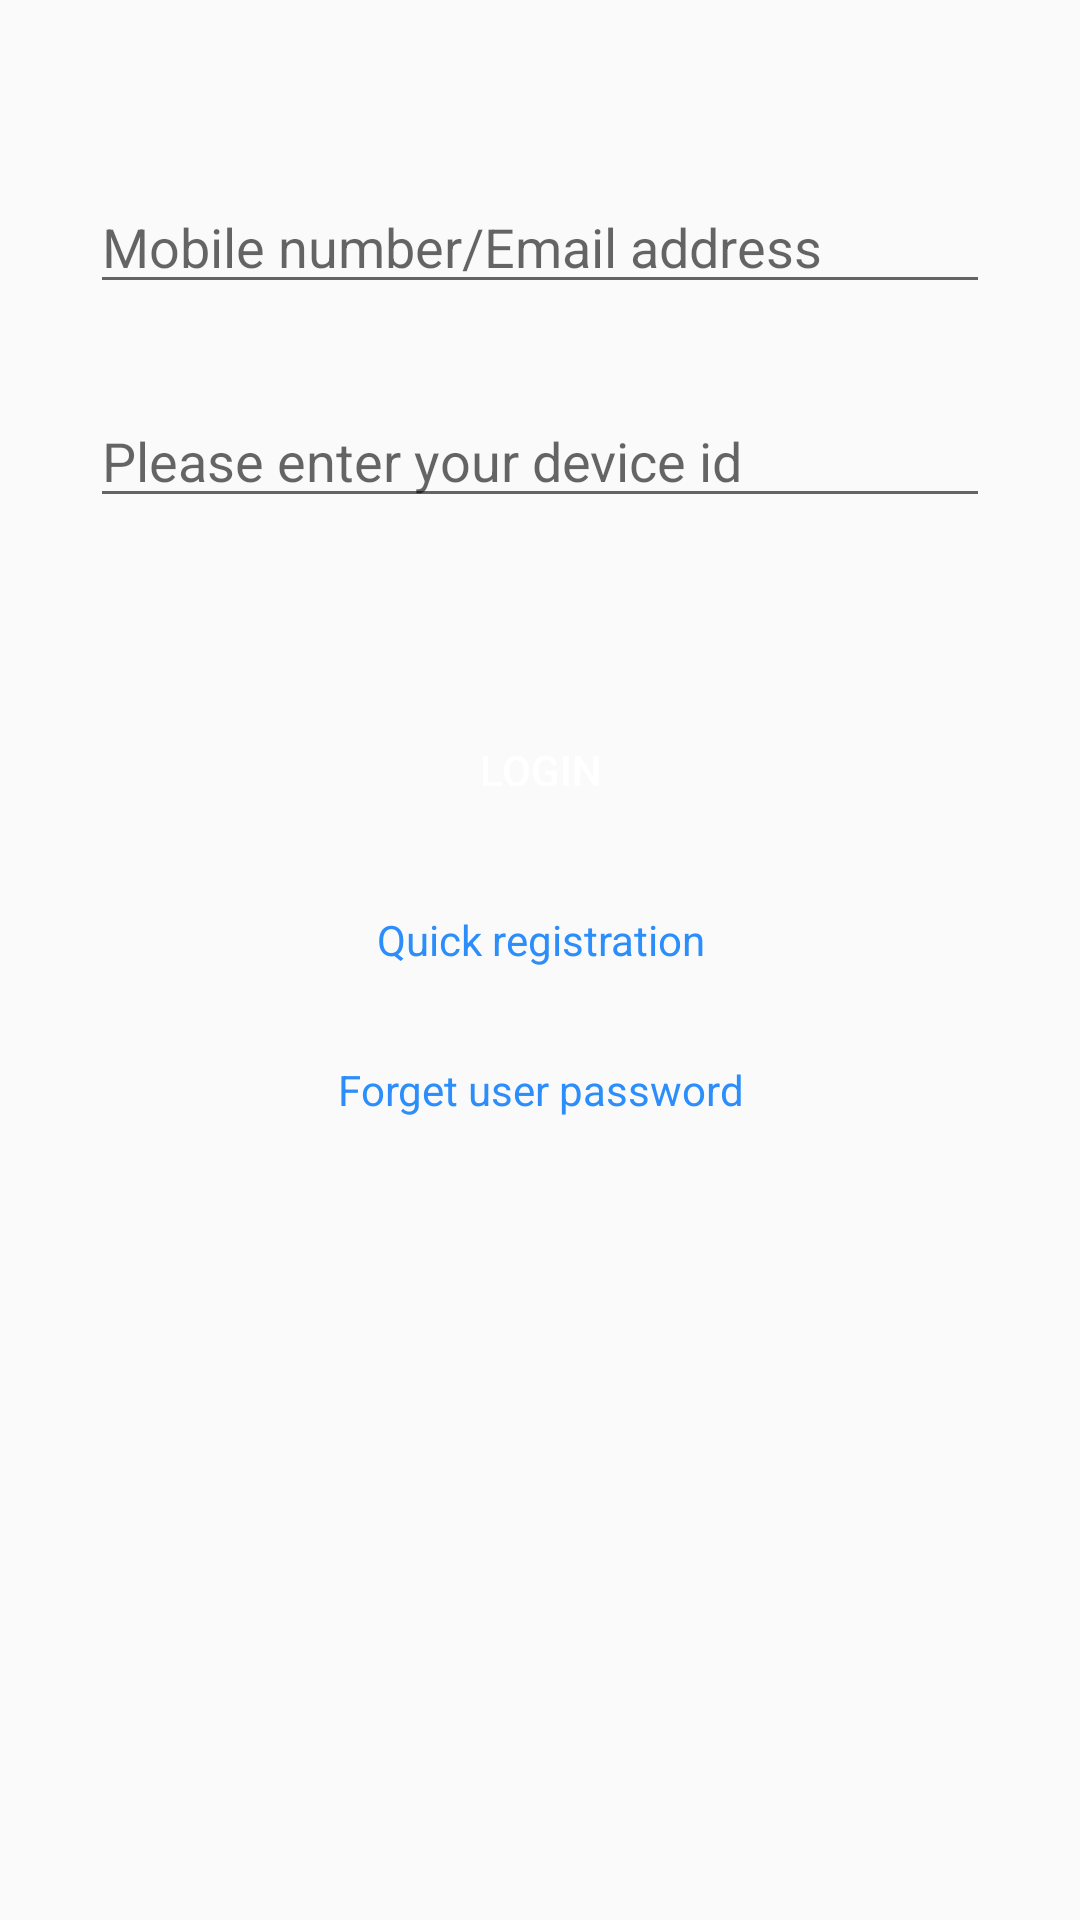

Layout XML and referenced resources for this Android screen:
<!-- AndroidManifest.xml: application theme AppTheme -->
<!-- res/layout/activity_login.xml -->
<?xml version="1.0" encoding="utf-8"?>
<LinearLayout xmlns:android="http://schemas.android.com/apk/res/android"
    xmlns:app="http://schemas.android.com/apk/res-auto"
    xmlns:tools="http://schemas.android.com/tools"
    android:layout_width="match_parent"
    android:layout_height="match_parent"
    android:orientation="vertical"
    tools:context=".LoginActivity">

    <EditText
        android:id="@+id/et_userName"
        android:layout_width="match_parent"
        android:layout_height="wrap_content"
        android:layout_gravity="center_vertical"
        android:layout_marginTop="60dp"
        android:layout_marginStart="30dp"
        android:layout_marginEnd="30dp"
        android:layout_marginBottom="30dp"
        android:digits="@string/account_input_format"
        android:ellipsize="end"
        android:hint="@string/sign_up_input_phone_number_or_email"
        android:maxLength="81"
        android:singleLine="false"
        android:textColor="@android:color/black"/>

    <EditText
        android:id="@+id/et_password"
        android:layout_width="match_parent"
        android:layout_height="wrap_content"
        android:layout_gravity="center_vertical"
        android:gravity="start|center_vertical"
        android:layout_marginStart="30dp"
        android:layout_marginEnd="30dp"
        android:hint="@string/input_password"
        android:inputType="textPassword"
        android:maxLength="16"
        android:singleLine="true"
        android:textAlignment="viewStart"
        android:textColor="@android:color/black" />

    <Button
        android:id="@+id/btn_login"
        android:layout_width="match_parent"
        android:layout_height="wrap_content"
        android:layout_marginStart="30dp"
        android:layout_marginEnd="30dp"
        android:layout_gravity="center_horizontal"
        android:layout_marginTop="60dp"
        android:background="@drawable/main_button_selector"
        android:gravity="center"
        android:padding="0dp"
        android:singleLine="true"
        android:text="@string/login_login"
        android:textColor="#fff"/>

    <TextView
        android:id="@+id/tv_signUp"
        android:layout_width="wrap_content"
        android:layout_height="wrap_content"
        android:text="@string/login_sign_up"
        android:layout_gravity="center_horizontal"
        android:layout_marginTop="15dp"
        android:padding="8dp"
        android:gravity="center"
        android:textColor="#2B8EFB"
        android:textSize="14sp" />

    <TextView
        android:id="@+id/tv_forget_psw"
        android:layout_width="wrap_content"
        android:layout_height="wrap_content"
        android:text="@string/forget_user_password"
        android:layout_gravity="center_horizontal"
        android:layout_marginTop="15dp"
        android:padding="8dp"
        android:gravity="center"
        android:textColor="#2B8EFB"
        android:textSize="14sp" />

</LinearLayout>
<!-- resources referenced by this layout -->
<resources>
  <string name="account_input_format">ABCDEFGHIJKLMNOPQRSTUVWXYZabcdefghijklmnopqrstuvwxyz0123456789@-_.</string>
  <string name="forget_user_password">Forget user password</string>
  <string name="input_password">Please enter your device id</string>
  <string name="login_login">Login</string>
  <string name="login_sign_up">Quick registration</string>
  <string name="sign_up_input_phone_number_or_email">Mobile number/Email address</string>
  <style name="AppTheme" parent="Theme.AppCompat.Light.DarkActionBar">
          
          <item name="colorPrimary">@color/app_color</item>
          <item name="colorPrimaryDark">@color/app_color</item>
          <item name="colorAccent">@color/colorAccent</item>
      </style>
  <color name="app_color">#68A5FE</color>
  <color name="colorAccent">#03DAC5</color>
</resources>
